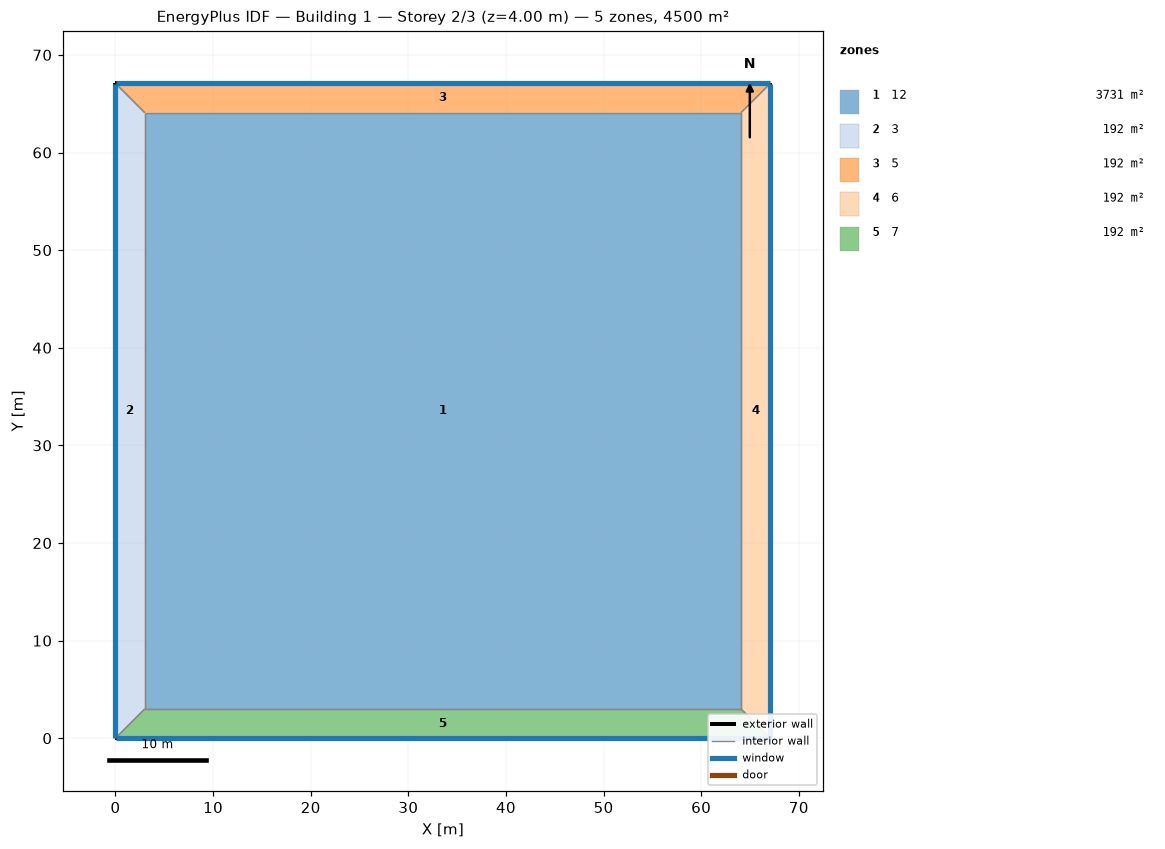
=== STOREY PLAN SPEC (per zone: floor XY polygon, exterior-wall plan segments, windows/doors) ===
zone 1: 12  (3731.0 m²)
  floor: (3.00, 3.00) (3.00, 64.08) (64.08, 64.08) (64.08, 3.00)
  interior walls: 4
zone 2: 3  (192.2 m²)
  floor: (0.00, 0.00) (0.00, 67.08) (3.00, 64.08) (3.00, 3.00)
  exterior wall: (0.00, 67.08) – (0.00, 0.00)  [67.1 m]
    window: (0.00, 67.06) – (0.00, 0.03)  [53.7 m²]
  interior walls: 3
zone 3: 5  (192.2 m²)
  floor: (0.00, 67.08) (67.08, 67.08) (64.08, 64.08) (3.00, 64.08)
  exterior wall: (67.08, 67.08) – (0.00, 67.08)  [67.1 m]
    window: (67.06, 67.08) – (0.03, 67.08)  [53.7 m²]
  interior walls: 3
zone 4: 6  (192.2 m²)
  floor: (67.08, 67.08) (67.08, 0.00) (64.08, 3.00) (64.08, 64.08)
  exterior wall: (67.08, 0.00) – (67.08, 67.08)  [67.1 m]
    window: (67.08, 0.03) – (67.08, 67.06)  [53.7 m²]
  interior walls: 3
zone 5: 7  (192.2 m²)
  floor: (67.08, 0.00) (0.00, 0.00) (3.00, 3.00) (64.08, 3.00)
  exterior wall: (0.00, 0.00) – (67.08, 0.00)  [67.1 m]
    window: (0.03, 0.00) – (67.06, 0.00)  [53.7 m²]
  interior walls: 3

=== DERIVED (storey summary) ===
Building: Building 1
Storey: 2 of 3  (floor level z = 4.00 m)
Storey gross floor area: 4500.0 m²
Zones on this storey: 5
  - 12: floor 3731.0 m²
  - 3: floor 192.2 m²; exterior wall 67.1 m (268.3 m²); 1 window(s) 53.7 m²; WWR 20.0%
  - 5: floor 192.2 m²; exterior wall 67.1 m (268.3 m²); 1 window(s) 53.7 m²; WWR 20.0%
  - 6: floor 192.2 m²; exterior wall 67.1 m (268.3 m²); 1 window(s) 53.7 m²; WWR 20.0%
  - 7: floor 192.2 m²; exterior wall 67.1 m (268.3 m²); 1 window(s) 53.7 m²; WWR 20.0%
Zone adjacency (shared interzone walls):
  - 12 ↔ 3
  - 12 ↔ 5
  - 12 ↔ 6
  - 12 ↔ 7
  - 3 ↔ 5
  - 3 ↔ 7
  - 5 ↔ 6
  - 6 ↔ 7